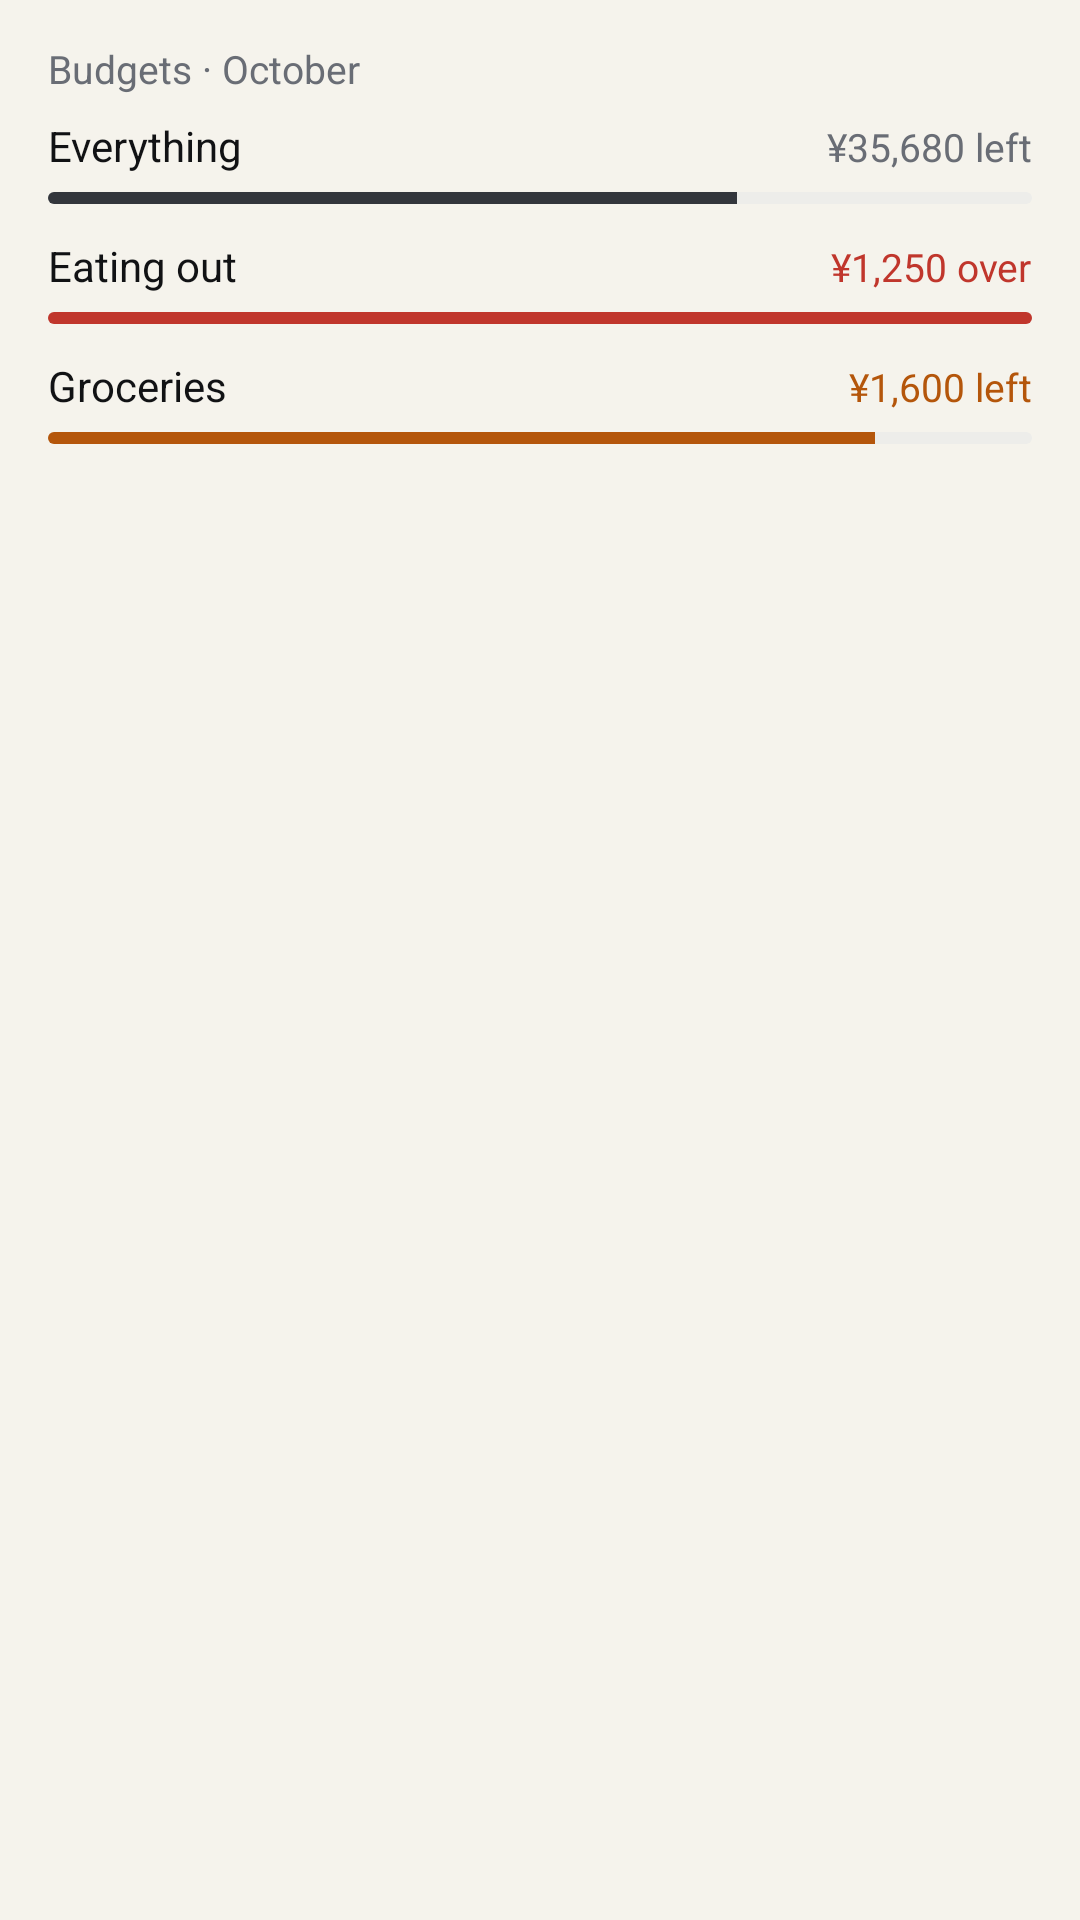

Write the Android layout XML for this screen, with the resource values it uses.
<!-- AndroidManifest.xml: application theme AppTheme -->
<!-- res/layout/widget_budgets_preview.xml -->
<?xml version="1.0" encoding="utf-8"?>
<LinearLayout xmlns:android="http://schemas.android.com/apk/res/android"
    android:layout_width="match_parent"
    android:layout_height="match_parent"
    android:background="@drawable/widget_background"
    android:orientation="vertical"
    android:paddingStart="16dp"
    android:paddingTop="14dp"
    android:paddingEnd="16dp"
    android:paddingBottom="10dp">

    <TextView
        android:id="@+id/eyebrow"
        android:layout_width="match_parent"
        android:layout_height="wrap_content"
        android:ellipsize="end"
        android:singleLine="true"
        android:text="@string/widget_preview_budgets"
        android:textColor="@color/widget_muted"
        android:textSize="13sp" />

    <LinearLayout
        android:id="@+id/content"
        android:layout_width="match_parent"
        android:layout_height="wrap_content"
        android:layout_marginTop="2dp"
        android:orientation="vertical">

        <LinearLayout
            android:id="@+id/rows"
            android:layout_width="match_parent"
            android:layout_height="wrap_content"
            android:orientation="vertical">
            <LinearLayout
                android:layout_width="match_parent"
                android:layout_height="40dp"
                android:gravity="center_vertical"
                android:orientation="vertical">

                <LinearLayout
                    android:layout_width="match_parent"
                    android:layout_height="wrap_content"
                    android:orientation="horizontal">

                    <TextView
                        android:layout_width="0dp"
                        android:layout_height="wrap_content"
                        android:layout_weight="1"
                        android:ellipsize="end"
                        android:singleLine="true"
                        android:text="Everything"
                        android:textColor="@color/widget_text"
                        android:textSize="14sp" />

                    <TextView
                        android:layout_width="wrap_content"
                        android:layout_height="wrap_content"
                        android:layout_marginStart="8dp"
                        android:fontFeatureSettings="tnum"
                        android:singleLine="true"
                        android:text="¥35,680 left"
                        android:textColor="@color/widget_muted"
                        android:textSize="13sp" />
                </LinearLayout>

                <ProgressBar
                    style="?android:attr/progressBarStyleHorizontal"
                    android:layout_width="match_parent"
                    android:layout_height="4dp"
                    android:layout_marginTop="6dp"
                    android:max="1000"
                    android:maxHeight="4dp"
                    android:minHeight="4dp"
                    android:progress="700"
                    android:progressDrawable="@drawable/widget_meter" />
            </LinearLayout>
            <LinearLayout
                android:layout_width="match_parent"
                android:layout_height="40dp"
                android:gravity="center_vertical"
                android:orientation="vertical">

                <LinearLayout
                    android:layout_width="match_parent"
                    android:layout_height="wrap_content"
                    android:orientation="horizontal">

                    <TextView
                        android:layout_width="0dp"
                        android:layout_height="wrap_content"
                        android:layout_weight="1"
                        android:ellipsize="end"
                        android:singleLine="true"
                        android:text="Eating out"
                        android:textColor="@color/widget_text"
                        android:textSize="14sp" />

                    <TextView
                        android:layout_width="wrap_content"
                        android:layout_height="wrap_content"
                        android:layout_marginStart="8dp"
                        android:fontFeatureSettings="tnum"
                        android:singleLine="true"
                        android:text="¥1,250 over"
                        android:textColor="@color/widget_danger"
                        android:textSize="13sp" />
                </LinearLayout>

                <ProgressBar
                    style="?android:attr/progressBarStyleHorizontal"
                    android:layout_width="match_parent"
                    android:layout_height="4dp"
                    android:layout_marginTop="6dp"
                    android:max="1000"
                    android:maxHeight="4dp"
                    android:minHeight="4dp"
                    android:progress="1000"
                    android:progressDrawable="@drawable/widget_meter_over" />
            </LinearLayout>
            <LinearLayout
                android:layout_width="match_parent"
                android:layout_height="40dp"
                android:gravity="center_vertical"
                android:orientation="vertical">

                <LinearLayout
                    android:layout_width="match_parent"
                    android:layout_height="wrap_content"
                    android:orientation="horizontal">

                    <TextView
                        android:layout_width="0dp"
                        android:layout_height="wrap_content"
                        android:layout_weight="1"
                        android:ellipsize="end"
                        android:singleLine="true"
                        android:text="Groceries"
                        android:textColor="@color/widget_text"
                        android:textSize="14sp" />

                    <TextView
                        android:layout_width="wrap_content"
                        android:layout_height="wrap_content"
                        android:layout_marginStart="8dp"
                        android:fontFeatureSettings="tnum"
                        android:singleLine="true"
                        android:text="¥1,600 left"
                        android:textColor="@color/widget_warning"
                        android:textSize="13sp" />
                </LinearLayout>

                <ProgressBar
                    style="?android:attr/progressBarStyleHorizontal"
                    android:layout_width="match_parent"
                    android:layout_height="4dp"
                    android:layout_marginTop="6dp"
                    android:max="1000"
                    android:maxHeight="4dp"
                    android:minHeight="4dp"
                    android:progress="840"
                    android:progressDrawable="@drawable/widget_meter_warn" />
            </LinearLayout>
        </LinearLayout>
    </LinearLayout>

    <TextView
        android:id="@+id/message"
        android:layout_width="match_parent"
        android:layout_height="wrap_content"
        android:layout_marginTop="8dp"
        android:text="@string/widget_sign_in"
        android:textColor="@color/widget_text"
        android:textSize="15sp"
        android:visibility="gone" />
</LinearLayout>
<!-- resources referenced by this layout -->
<resources>
  <color name="widget_danger">#C0362C</color>
  <color name="widget_muted">#696D75</color>
  <color name="widget_text">#111214</color>
  <color name="widget_warning">#B4560B</color>
  <!-- drawable widget_meter (drawable) -->
  <?xml version="1.0" encoding="utf-8"?>
  <layer-list xmlns:android="http://schemas.android.com/apk/res/android">
      <item android:id="@android:id/background">
          <shape><solid android:color="@color/widget_track" /><corners android:radius="2dp" /></shape>
      </item>
      <item android:id="@android:id/progress">
          <clip><shape><solid android:color="@color/widget_chart" /><corners android:radius="2dp" /></shape></clip>
      </item>
  </layer-list>
  <!-- drawable widget_meter_over (drawable) -->
  <?xml version="1.0" encoding="utf-8"?>
  <layer-list xmlns:android="http://schemas.android.com/apk/res/android">
      <item android:id="@android:id/background">
          <shape><solid android:color="@color/widget_track" /><corners android:radius="2dp" /></shape>
      </item>
      <item android:id="@android:id/progress">
          <clip><shape><solid android:color="@color/widget_danger" /><corners android:radius="2dp" /></shape></clip>
      </item>
  </layer-list>
  <!-- drawable widget_meter_warn (drawable) -->
  <?xml version="1.0" encoding="utf-8"?>
  <layer-list xmlns:android="http://schemas.android.com/apk/res/android">
      <item android:id="@android:id/background">
          <shape><solid android:color="@color/widget_track" /><corners android:radius="2dp" /></shape>
      </item>
      <item android:id="@android:id/progress">
          <clip><shape><solid android:color="@color/widget_warning" /><corners android:radius="2dp" /></shape></clip>
      </item>
  </layer-list>
  <string name="widget_preview_budgets">Budgets · October</string>
  <string name="widget_sign_in">Sign in to RudWallet to see this month</string>
  <style name="AppTheme" parent="Theme.AppCompat.DayNight.NoActionBar">
          <item name="colorPrimary">@color/paper</item>
          <item name="colorPrimaryDark">@color/paper</item>
          <item name="colorAccent">@color/widget_accent</item>
          <item name="android:windowBackground">@color/paper</item>
          <item name="android:windowLightStatusBar">@bool/light_bars</item>
          <item name="android:windowLightNavigationBar">@bool/light_bars</item>
      </style>
  <color name="widget_track">#EDEDEA</color>
  <color name="widget_chart">#33363C</color>
  <color name="paper">#F5F3EC</color>
  <color name="widget_accent">#111214</color>
</resources>
